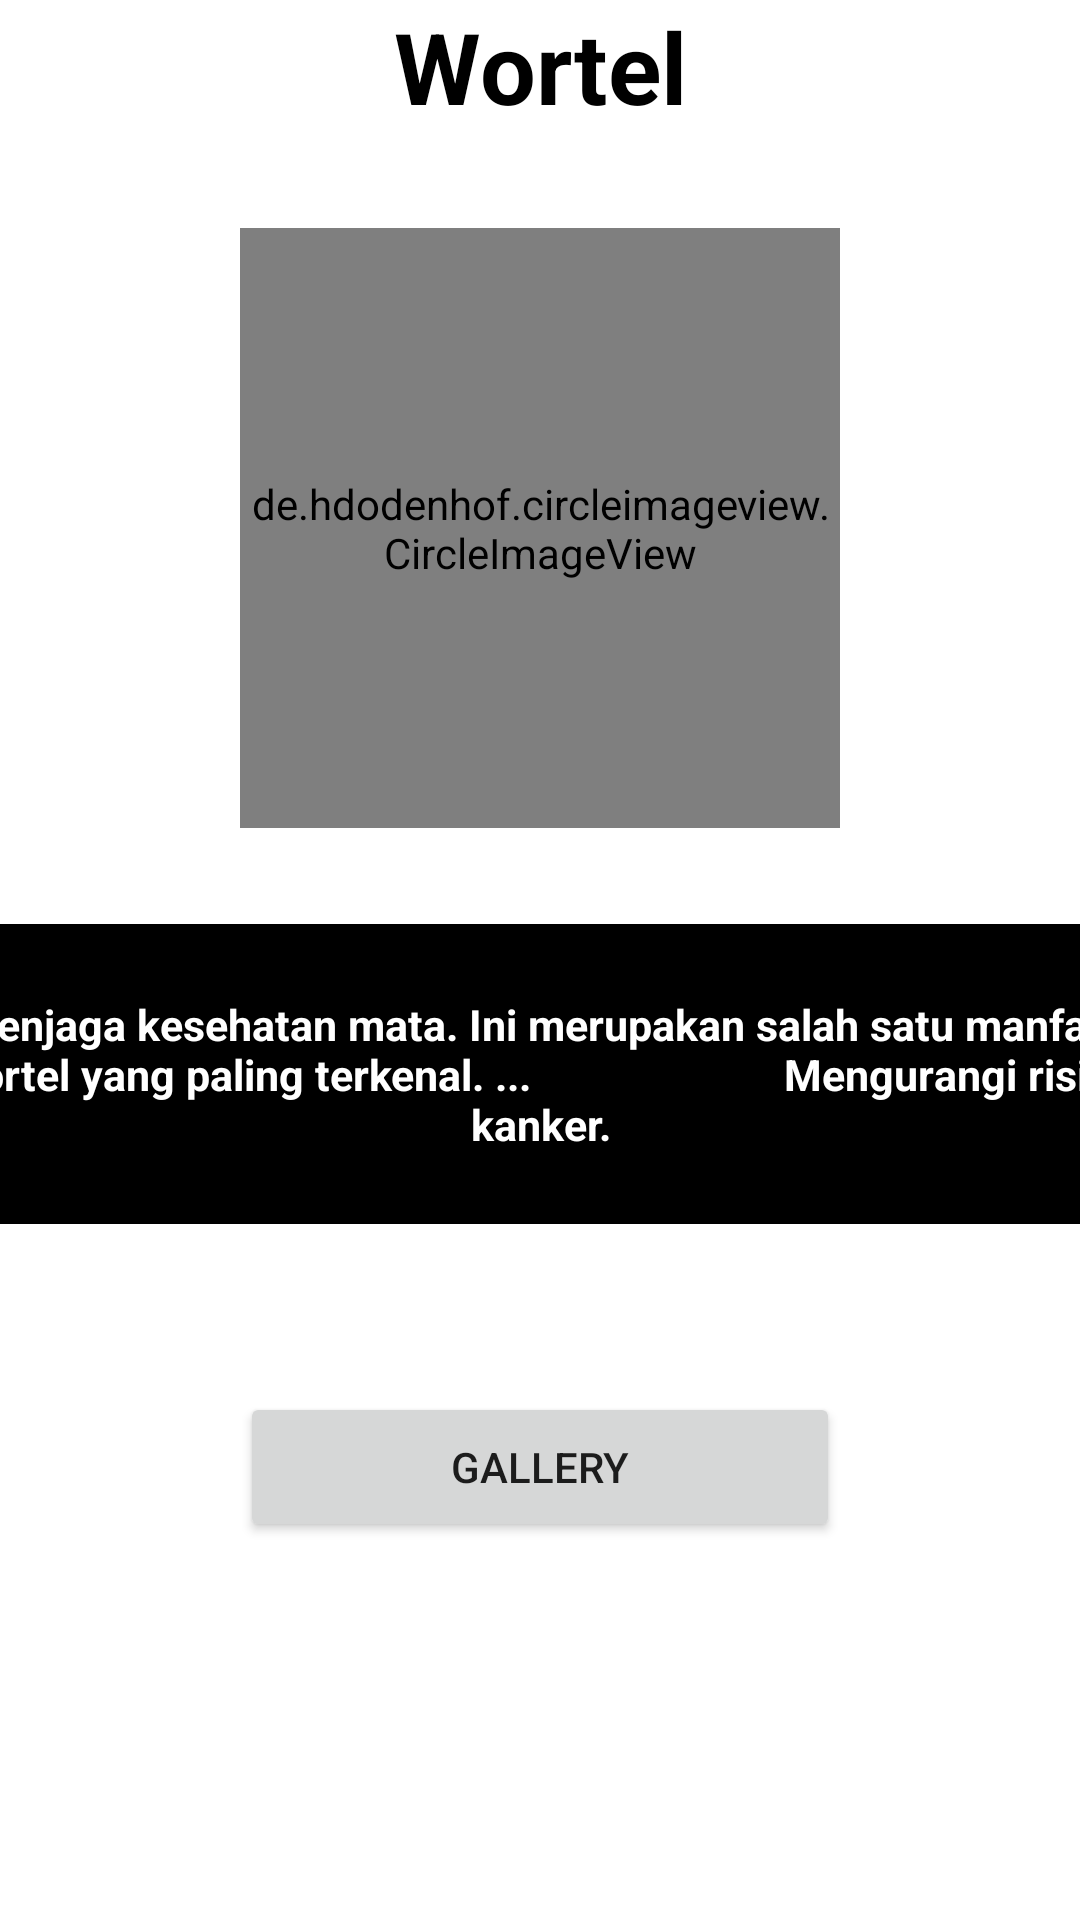

This screen was rendered from an Android layout file. Write that file and the resources it references.
<!-- AndroidManifest.xml: application theme Theme.VegetablesView -->
<!-- res/layout/activity_wortel.xml -->
<?xml version="1.0" encoding="utf-8"?>
<androidx.constraintlayout.widget.ConstraintLayout xmlns:android="http://schemas.android.com/apk/res/android"
    xmlns:app="http://schemas.android.com/apk/res-auto"
    xmlns:tools="http://schemas.android.com/tools"
    android:layout_width="match_parent"
    android:layout_height="match_parent"
    android:background="@drawable/bck3"
    tools:context=".ActivityWortel">

    <TextView
        android:id="@+id/textView8"
        android:layout_width="match_parent"
        android:layout_height="wrap_content"
        android:gravity="center"
        android:text="Wortel"
        android:textColor="@color/black"
        android:textSize="16pt"
        android:textStyle="bold"
        app:layout_constraintTop_toTopOf="parent"
        tools:layout_editor_absoluteX="0dp" />

    <de.hdodenhof.circleimageview.CircleImageView
        android:id="@+id/wrt"
        android:layout_width="200dp"
        android:layout_height="200dp"
        android:layout_marginTop="32dp"
        android:src="@drawable/carrot"
        app:layout_constraintEnd_toEndOf="parent"
        app:layout_constraintStart_toStartOf="parent"
        app:layout_constraintTop_toBottomOf="@+id/textView8" />

    <TextView
        android:id="@+id/textView9"
        android:layout_width="400dp"
        android:layout_height="100dp"
        android:layout_marginTop="32dp"
        android:background="@color/black"
        android:gravity="center"
        android:text="Menjaga kesehatan mata. Ini merupakan salah satu manfaat wortel yang paling terkenal. ...
                      Mengurangi risiko kanker."
        android:textColor="@color/white"
        android:textSize="7pt"
        android:textStyle="bold"
        app:layout_constraintEnd_toEndOf="parent"
        app:layout_constraintStart_toStartOf="parent"
        app:layout_constraintTop_toBottomOf="@+id/wrt" />

    <Button
        android:layout_width="200dp"
        android:layout_height="50dp"
        android:layout_marginTop="56dp"
        android:text="GALLERY"
        android:id="@+id/btnWortel"
        app:layout_constraintEnd_toEndOf="parent"
        app:layout_constraintStart_toStartOf="parent"
        app:layout_constraintTop_toBottomOf="@+id/textView9" />

</androidx.constraintlayout.widget.ConstraintLayout>
<!-- resources referenced by this layout -->
<resources>
  <style name="Theme.VegetablesView" parent="Theme.MaterialComponents.DayNight.DarkActionBar">
          
          <item name="colorPrimary">@color/purple_500</item>
          <item name="colorPrimaryVariant">@color/purple_700</item>
          <item name="colorOnPrimary">@color/white</item>
          
          <item name="colorSecondary">@color/teal_200</item>
          <item name="colorSecondaryVariant">@color/teal_700</item>
          <item name="colorOnSecondary">@color/black</item>
          
          <item name="android:statusBarColor" tools:targetApi="l">?attr/colorPrimaryVariant</item>
          
      </style>
  <!-- not gathered from this repository: default colours our renderer supplied (Android Studio template values) -->
  <color name="purple_500">#FF6200EE</color>
  <color name="purple_700">#FF3700B3</color>
  <color name="teal_200">#FF03DAC5</color>
  <color name="teal_700">#FF018786</color>
  <color name="black">#FF000000</color>
  <color name="white">#FFFFFFFF</color>
</resources>
